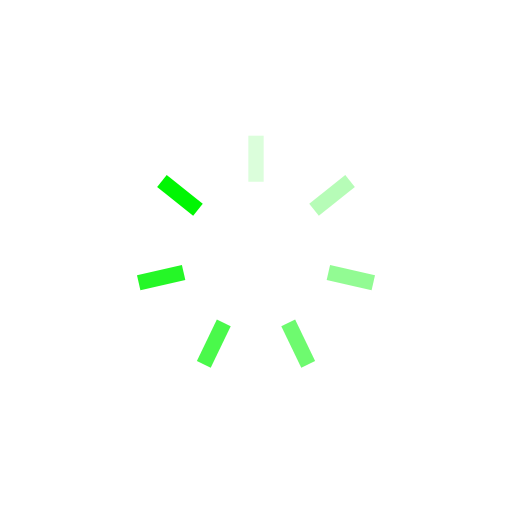
t = 0.00 s
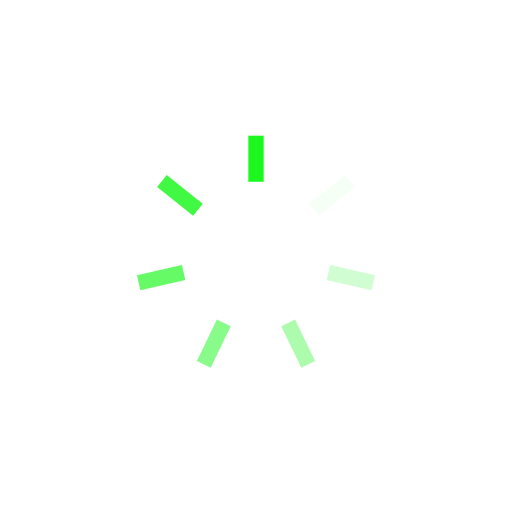
t = 0.25 s
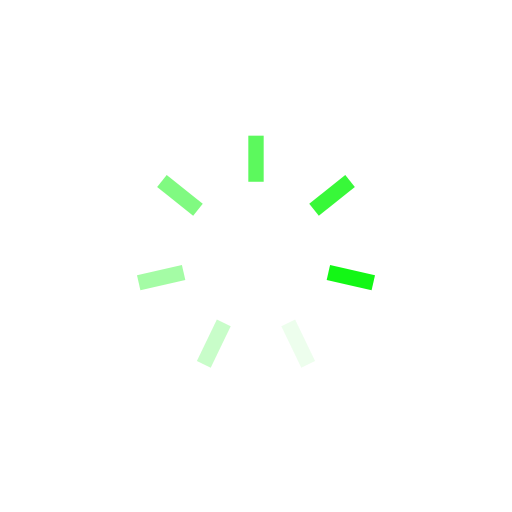
t = 0.50 s
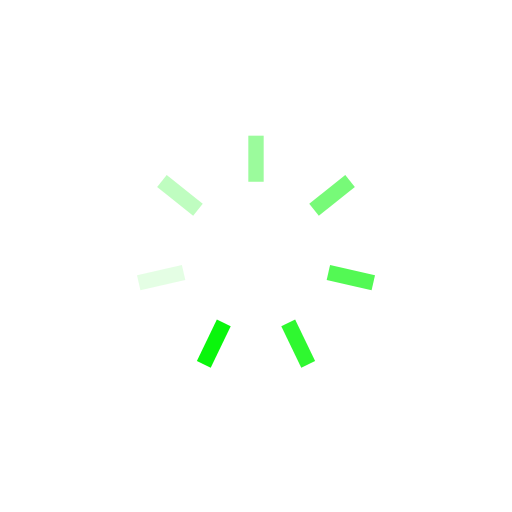
t = 0.75 s

The animated SVG that drew these frames (rendered in a browser with its animation timeline set to each time). Animation: 7 SMIL elements (animate=7); one cycle of 1.00 s, repeats indefinitely.

<svg xmlns="http://www.w3.org/2000/svg" width="256" height="256" display="block" preserveAspectRatio="xMidYMid" viewBox="0 0 100 100" style="margin:auto;background:0% 0%;animation-play-state:running;animation-delay:0s"><defs/><rect style="animation-play-state:running;animation-delay:0s" width="3" height="9" x="48.5" y="26.5" fill="#01f603" rx="0" ry="0"><animate attributeName="opacity" begin="-0.8571428571428571s" dur="1s" keyTimes="0;1" repeatCount="indefinite" values="1;0"/></rect><rect style="animation-play-state:running;animation-delay:0s" width="3" height="9" x="48.5" y="26.5" fill="#01f603" rx="0" ry="0" transform="rotate(51.429 50 50)"><animate attributeName="opacity" begin="-0.7142857142857143s" dur="1s" keyTimes="0;1" repeatCount="indefinite" values="1;0"/></rect><rect style="animation-play-state:running;animation-delay:0s" width="3" height="9" x="48.5" y="26.5" fill="#01f603" rx="0" ry="0" transform="rotate(102.857 50 50)"><animate attributeName="opacity" begin="-0.5714285714285714s" dur="1s" keyTimes="0;1" repeatCount="indefinite" values="1;0"/></rect><rect style="animation-play-state:running;animation-delay:0s" width="3" height="9" x="48.5" y="26.5" fill="#01f603" rx="0" ry="0" transform="rotate(154.286 50 50)"><animate attributeName="opacity" begin="-0.42857142857142855s" dur="1s" keyTimes="0;1" repeatCount="indefinite" values="1;0"/></rect><rect style="animation-play-state:running;animation-delay:0s" width="3" height="9" x="48.5" y="26.5" fill="#01f603" rx="0" ry="0" transform="rotate(205.714 50 50)"><animate attributeName="opacity" begin="-0.2857142857142857s" dur="1s" keyTimes="0;1" repeatCount="indefinite" values="1;0"/></rect><rect style="animation-play-state:running;animation-delay:0s" width="3" height="9" x="48.5" y="26.5" fill="#01f603" rx="0" ry="0" transform="rotate(257.143 50 50)"><animate attributeName="opacity" begin="-0.14285714285714285s" dur="1s" keyTimes="0;1" repeatCount="indefinite" values="1;0"/></rect><rect style="animation-play-state:running;animation-delay:0s" width="3" height="9" x="48.5" y="26.5" fill="#01f603" rx="0" ry="0" transform="rotate(308.571 50 50)"><animate attributeName="opacity" begin="0s" dur="1s" keyTimes="0;1" repeatCount="indefinite" values="1;0"/></rect></svg>